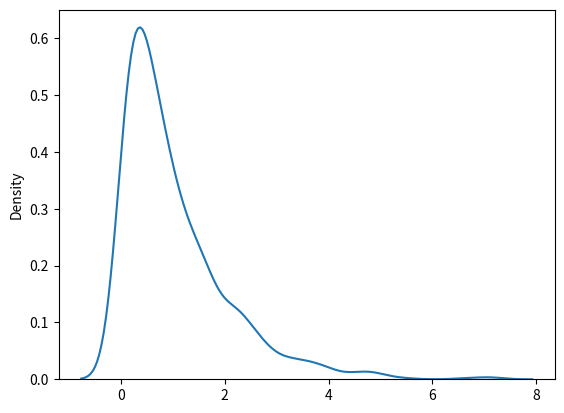

Source code (Python):
""""
Exponential Distribution
Example: Draw out a sample for exponential distribution with 2.0 scale with 2x3 size.
"""

from numpy import random

x = random.exponential(scale=2, size=(2, 3))

print(x)



"""
Visualization of Exponential Distribution
"""

from numpy import random
import matplotlib.pyplot as plt
import seaborn as sns

sns.distplot(random.exponential(size=1000), hist=False)

plt.show()